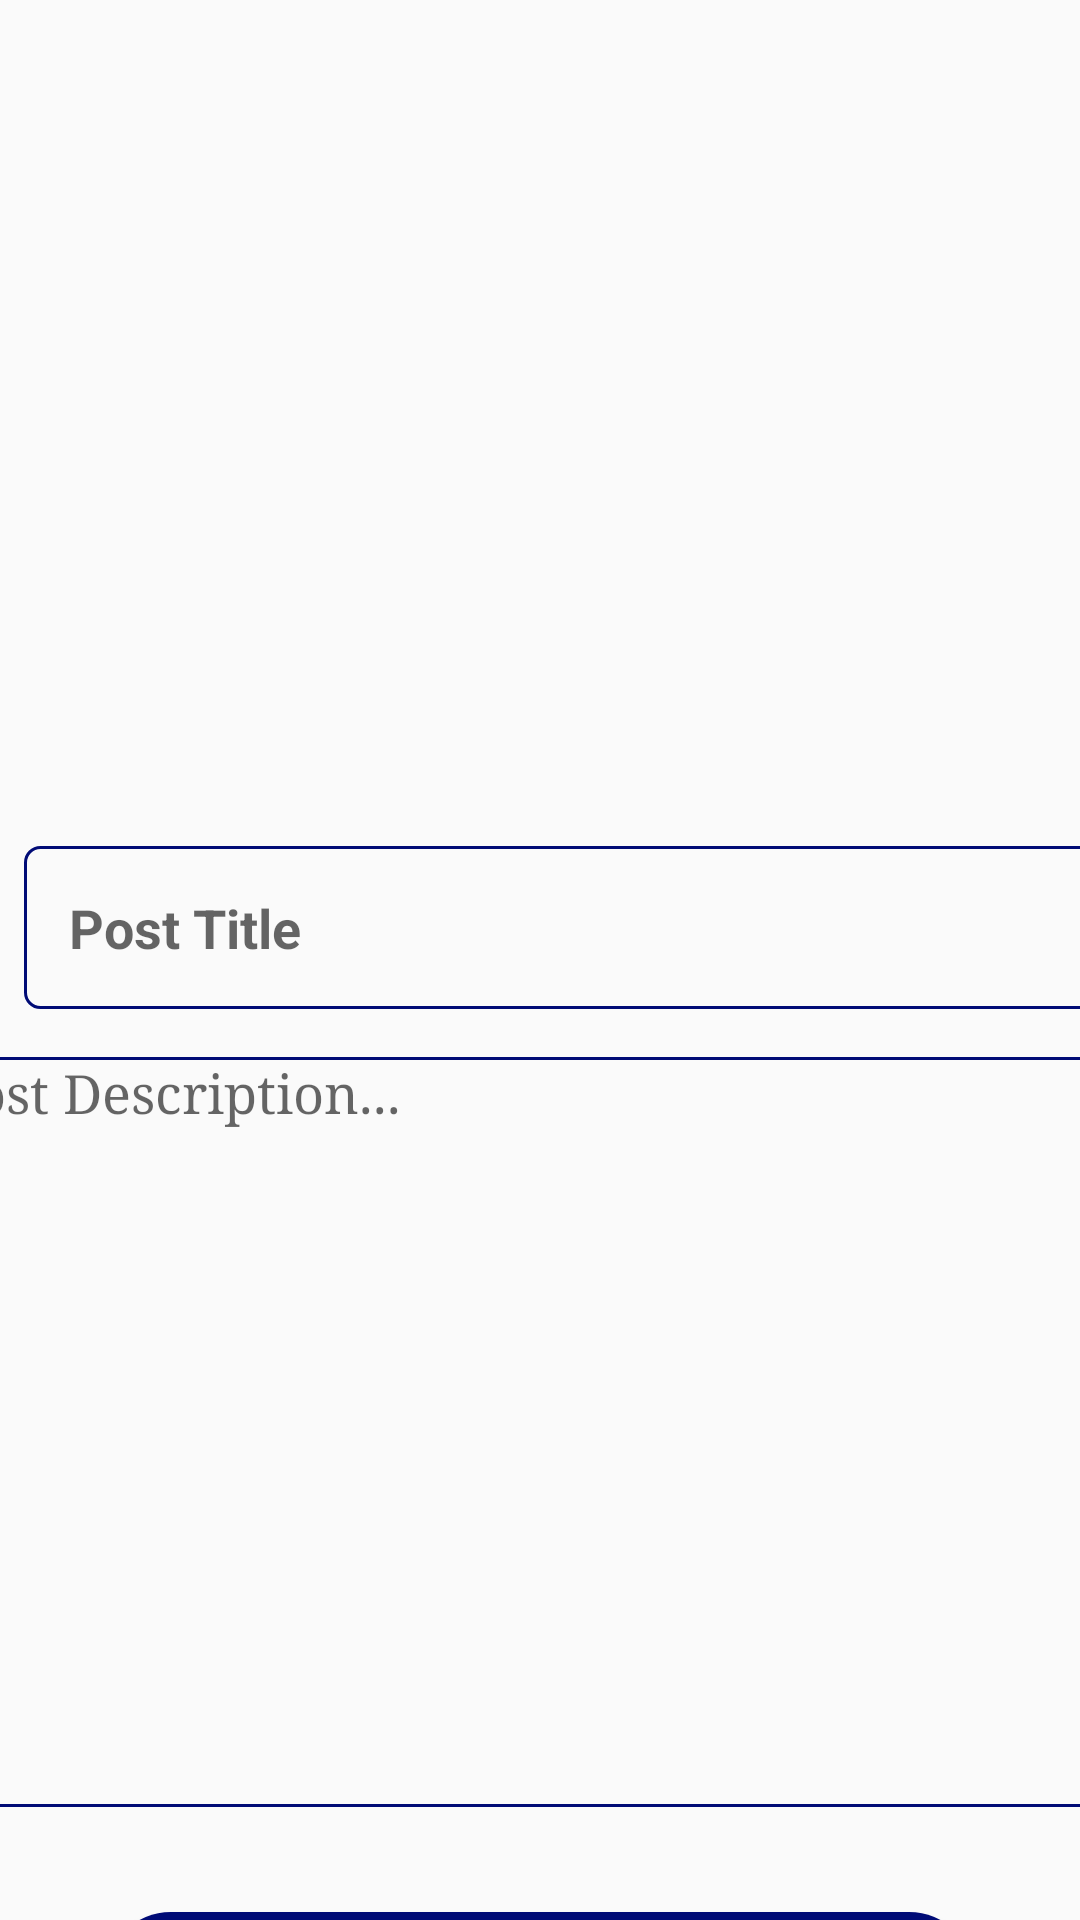

This screen was rendered from an Android layout file. Write that file and the resources it references.
<!-- AndroidManifest.xml: application theme Theme.Lekhamm -->
<!-- res/layout/activity_add_post.xml -->
<?xml version="1.0" encoding="utf-8"?>
    <androidx.appcompat.widget.LinearLayoutCompat xmlns:android="http://schemas.android.com/apk/res/android"
        xmlns:app="http://schemas.android.com/apk/res-auto"
        xmlns:tools="http://schemas.android.com/tools"
        android:layout_width="match_parent"
        android:layout_height="match_parent"
        tools:context=".AddPostActivity"
    android:orientation="vertical">






        <ImageView
            android:layout_gravity="center"
            android:id="@+id/imageButton"
            android:layout_width="match_parent"
            android:layout_height="250dp"
            android:layout_marginStart="8dp"
            android:layout_marginTop="14dp"
            android:layout_marginEnd="8dp"
            app:srcCompat="@mipmap/add_btn"
            android:scaleType="centerCrop"
          />


        <EditText
            android:id="@+id/postTitleET"
            android:layout_width="390dp"
            android:layout_height="wrap_content"
            android:layout_marginStart="8dp"
            android:layout_marginTop="18dp"
            android:layout_marginEnd="8dp"
            android:background="@drawable/input_outline"
            android:ems="10"
            android:hint="@string/post_title"
            android:inputType="textPersonName"
            android:padding="15dp"
            android:textStyle="bold" />


        <EditText

            android:id="@+id/postDescriptionET"
            android:layout_width="395dp"
            android:layout_height="250dp"
            android:layout_marginStart="1dp"
            android:layout_marginTop="16dp"
            android:layout_marginEnd="8dp"
            android:background="@drawable/input_outline"
            android:ems="10"
            android:fontFamily="serif"
            android:gravity="start|right"
            android:hint="@string/post_description"
            android:inputType="textMultiLine"
            android:paddingLeft="5dp"
            android:layout_gravity="center"/>

        <Button
            android:layout_gravity="center"
            android:id="@+id/postBtn"
            android:layout_width="290dp"
            android:layout_height="44dp"
            android:layout_marginStart="24dp"
            android:layout_marginEnd="24dp"
            android:layout_marginTop="35dp"
            android:background="@drawable/text_selected"
            android:gravity="center"
            android:text="@string/post"
            android:textColor="@color/white"
            android:textStyle="bold"/>



</androidx.appcompat.widget.LinearLayoutCompat>
<!-- resources referenced by this layout -->
<resources>
  <color name="white">#FFFFFFFF</color>
  <!-- drawable input_outline (drawable) -->
  <?xml version="1.0" encoding="utf-8"?>
  <shape xmlns:android="http://schemas.android.com/apk/res/android">
    <stroke android:color="@color/background"
        android:width="1dp"/>
      <corners android:radius="5dp"/>
  </shape>
  <!-- drawable text_selected (drawable) -->
  <?xml version="1.0" encoding="utf-8"?>
  <shape xmlns:android="http://schemas.android.com/apk/res/android">
    <solid android:color="@color/background"/>
      <corners android:radius="30dp"/>
  </shape>
  <string name="post">Post</string>
  <string name="post_description">Post Description...</string>
  <string name="post_title">Post Title</string>
  <style name="Theme.Lekhamm" parent="Theme.AppCompat.DayNight.DarkActionBar">
          
          <item name="colorPrimary">@color/purple_500</item>
          <item name="colorPrimaryVariant">@color/purple_700</item>
          <item name="colorOnPrimary">@color/white</item>
          
          <item name="colorSecondary">@color/teal_200</item>
          <item name="colorSecondaryVariant">@color/teal_700</item>
          <item name="colorOnSecondary">@color/black</item>
          <item name="colorAccent">@color/background</item>
          
          <item name="android:statusBarColor" tools:targetApi="l">?attr/colorPrimaryVariant</item>
          
      </style>
  <color name="background">#000b76</color>
  <color name="purple_500">#000b76</color>
  <color name="purple_700">#000b76</color>
  <color name="teal_200">#FF03DAC5</color>
  <color name="teal_700">#FF018786</color>
  <color name="black">#FF000000</color>
</resources>
